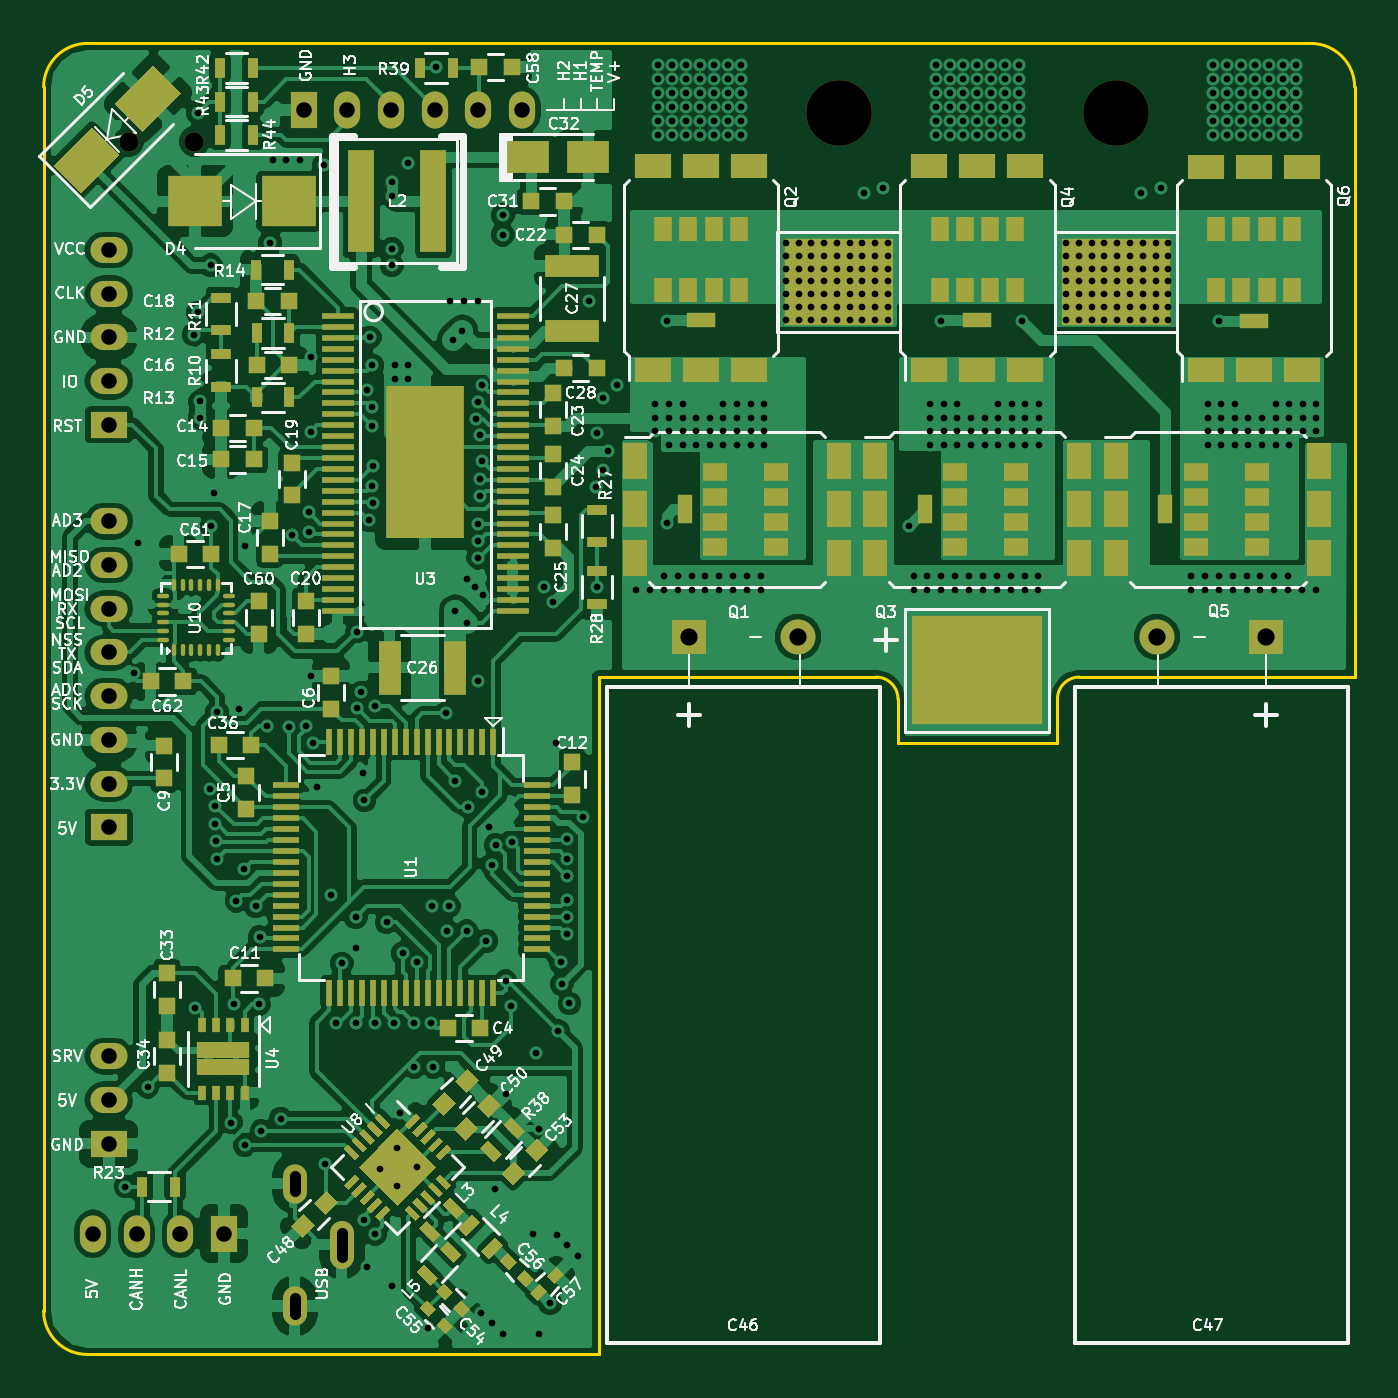
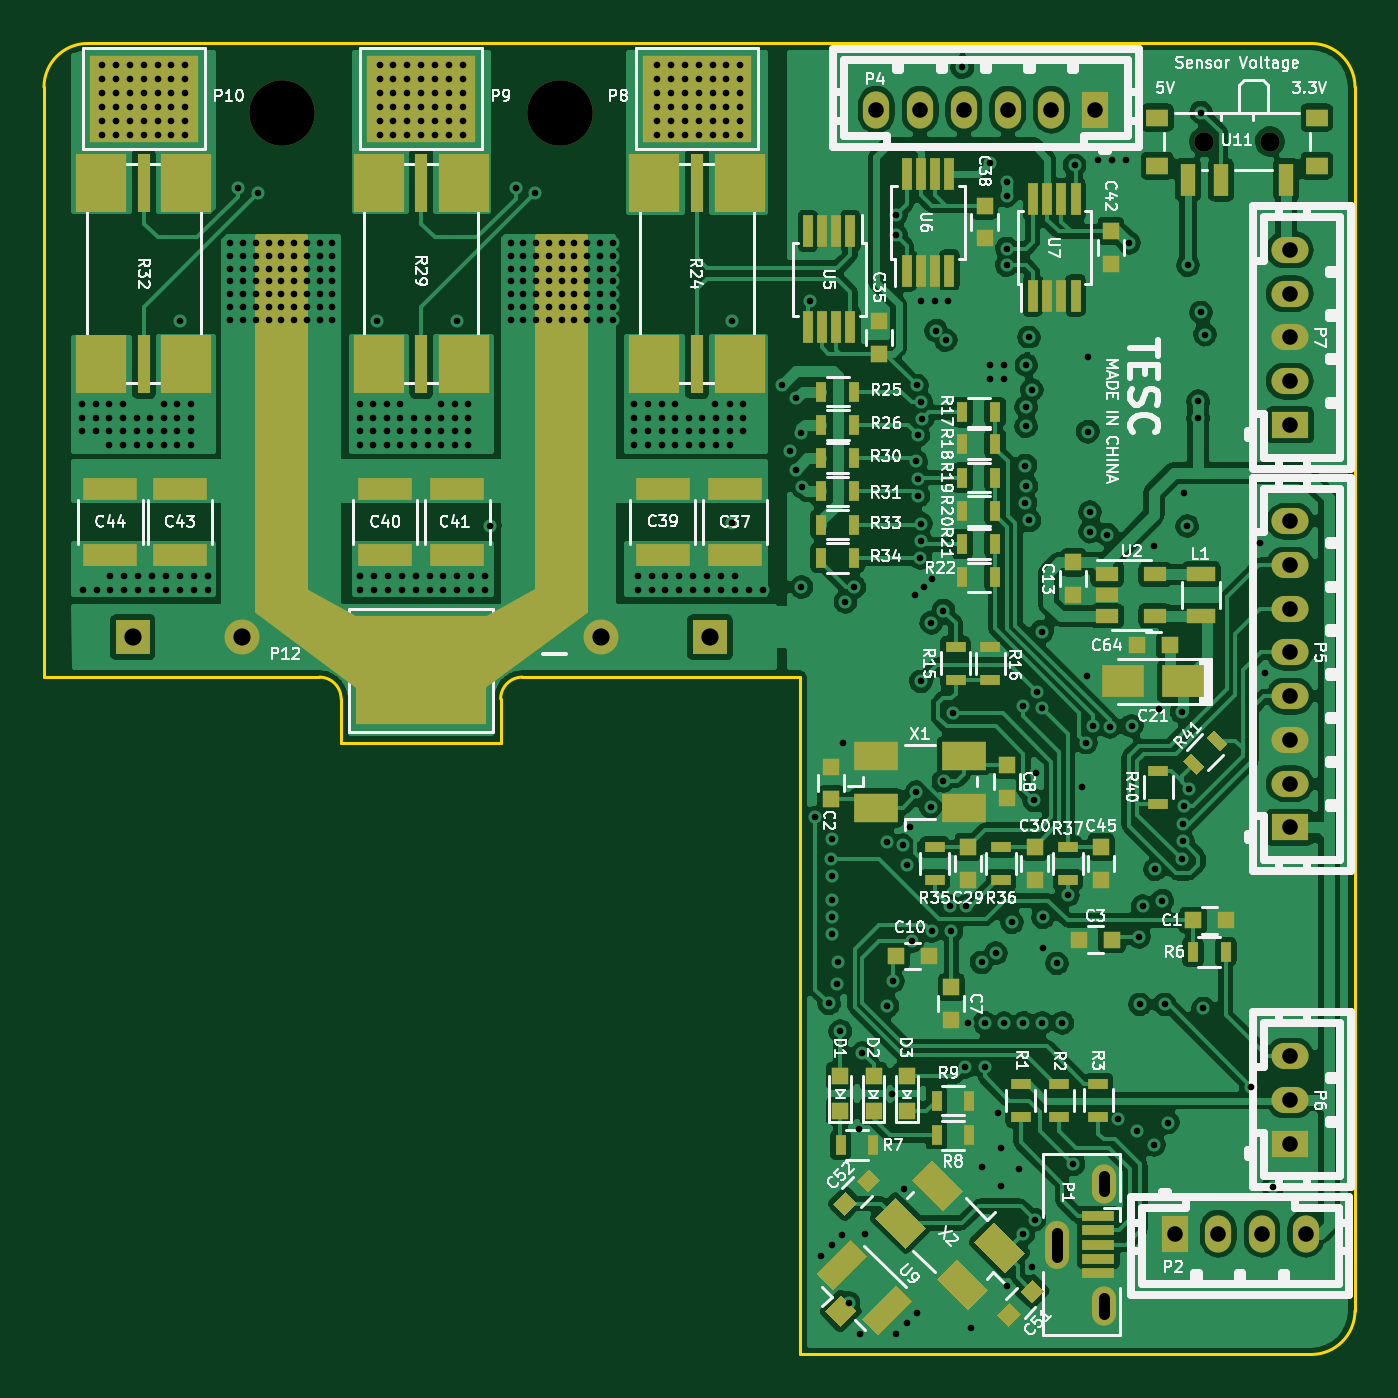
Circuit board: 11 layer files. Board 60.0 x 60.0 mm.
- bottom_copper: VESC_6-B.Cu.gbl (318597 bytes)
- bottom_mask: VESC_6-B.Mask.gbs (9831 bytes)
- paste: VESC_6-B.Paste.gbp (8543 bytes)
- bottom_silk: VESC_6-B.SilkS.gbo (98688 bytes)
- outline: VESC_6-Edge.Cuts.gm1 (1316 bytes)
- top_copper: VESC_6-F.Cu.gtl (226765 bytes)
- top_mask: VESC_6-F.Mask.gts (19426 bytes)
- paste: VESC_6-F.Paste.gtp (18138 bytes)
- top_silk: VESC_6-F.SilkS.gto (122102 bytes)
- drill: VESC_6-NPTH.drl (221 bytes)
- drill: VESC_6.drl (8863 bytes)

=== bottom_copper: VESC_6-B.Cu.gbl (318597 bytes, source omitted) ===
=== bottom_mask: VESC_6-B.Mask.gbs (9831 bytes, source omitted) ===
=== paste: VESC_6-B.Paste.gbp (8543 bytes, source omitted) ===
=== bottom_silk: VESC_6-B.SilkS.gbo (98688 bytes, source omitted) ===
=== outline: VESC_6-Edge.Cuts.gm1 ===
%TF.GenerationSoftware,KiCad,Pcbnew,4.0.7*%
%TF.CreationDate,2018-05-28T12:39:24+08:00*%
%TF.ProjectId,VESC_6,564553435F362E6B696361645F706362,A*%
%TF.FileFunction,Profile,NP*%
%FSLAX46Y46*%
G04 Gerber Fmt 4.6, Leading zero omitted, Abs format (unit mm)*
G04 Created by KiCad (PCBNEW 4.0.7) date 2018 May 28, Monday 12:39:24*
%MOMM*%
%LPD*%
G01*
G04 APERTURE LIST*
%ADD10C,0.100000*%
%ADD11C,0.150000*%
G04 APERTURE END LIST*
D10*
D11*
X162400000Y-84000000D02*
G75*
G03X161400000Y-85000000I0J-1000000D01*
G01*
X153100000Y-84000000D02*
X140400000Y-84000000D01*
X154100000Y-87000000D02*
X154100000Y-85000000D01*
X161400000Y-87000000D02*
X154100000Y-87000000D01*
X161400000Y-85000000D02*
X161400000Y-87000000D01*
X175000000Y-84000000D02*
X162400000Y-84000000D01*
X175000000Y-57000000D02*
X175000000Y-84000000D01*
X154100000Y-85000000D02*
G75*
G03X153100000Y-84000000I-1000000J0D01*
G01*
X175000000Y-57000000D02*
G75*
G03X173000000Y-55000000I-2000000J0D01*
G01*
X140400000Y-115000000D02*
X140400000Y-84000000D01*
X115000000Y-113000000D02*
X115000000Y-57000000D01*
X173000000Y-55000000D02*
X117000000Y-55000000D01*
X140400000Y-115000000D02*
X117000000Y-115000000D01*
X115000000Y-113000000D02*
G75*
G03X117000000Y-115000000I2000000J0D01*
G01*
X117000000Y-55000000D02*
G75*
G03X115000000Y-57000000I0J-2000000D01*
G01*
M02*

=== top_copper: VESC_6-F.Cu.gtl (226765 bytes, source omitted) ===
=== top_mask: VESC_6-F.Mask.gts (19426 bytes, source omitted) ===
=== paste: VESC_6-F.Paste.gtp (18138 bytes, source omitted) ===
=== top_silk: VESC_6-F.SilkS.gto (122102 bytes, source omitted) ===
=== drill: VESC_6-NPTH.drl ===
M48
;DRILL file {KiCad 4.0.7} date 2018 May 28, Monday 12:39:29
;FORMAT={-:-/ absolute / inch / decimal}
FMAT,2
INCH,TZ
T1C0.035
T2C0.118
%
G90
G05
M72
T1
X4.6809Y-2.3422
X4.7991Y-2.3422
T2
X5.96Y-2.29
X6.46Y-2.29
T0
M30

=== drill: VESC_6.drl (8863 bytes, source omitted) ===
